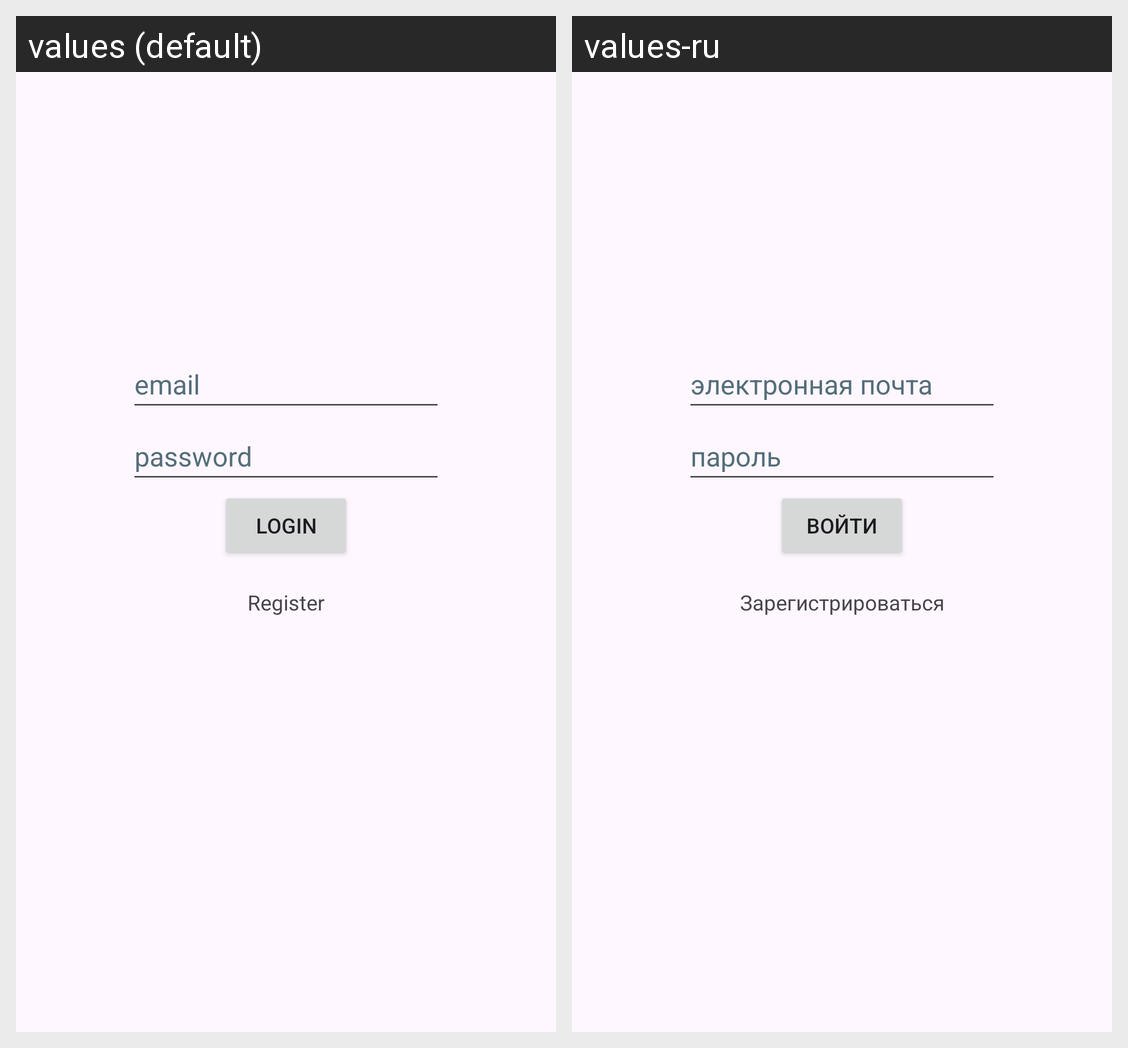

This grid shows one Android layout under two languages. Give, for every string resource on the screen, its name, the default text and each shown locale's text.
Android screen res/layout/activity_login.xml rendered under 2 locales, left to right: values (default), values-ru. Device: Nexus 5 (rendered at 1080×1920; each locale shown at half size, 540×960, under a caption strip naming it); theme Theme.TASKraken.
Strings drawn on this screen, with the default value and each locale's value (text and hints the layout hard-codes, and strings that could not be matched under every locale, appear in the picture but are not listed):

emailFieldHint
  values: email
  values-ru: электронная почта

passwordFieldHint
  values: password
  values-ru: пароль

loginButtonText
  values: Login
  values-ru: Войти

registerButtonText
  values: Register
  values-ru: Зарегистрироваться
